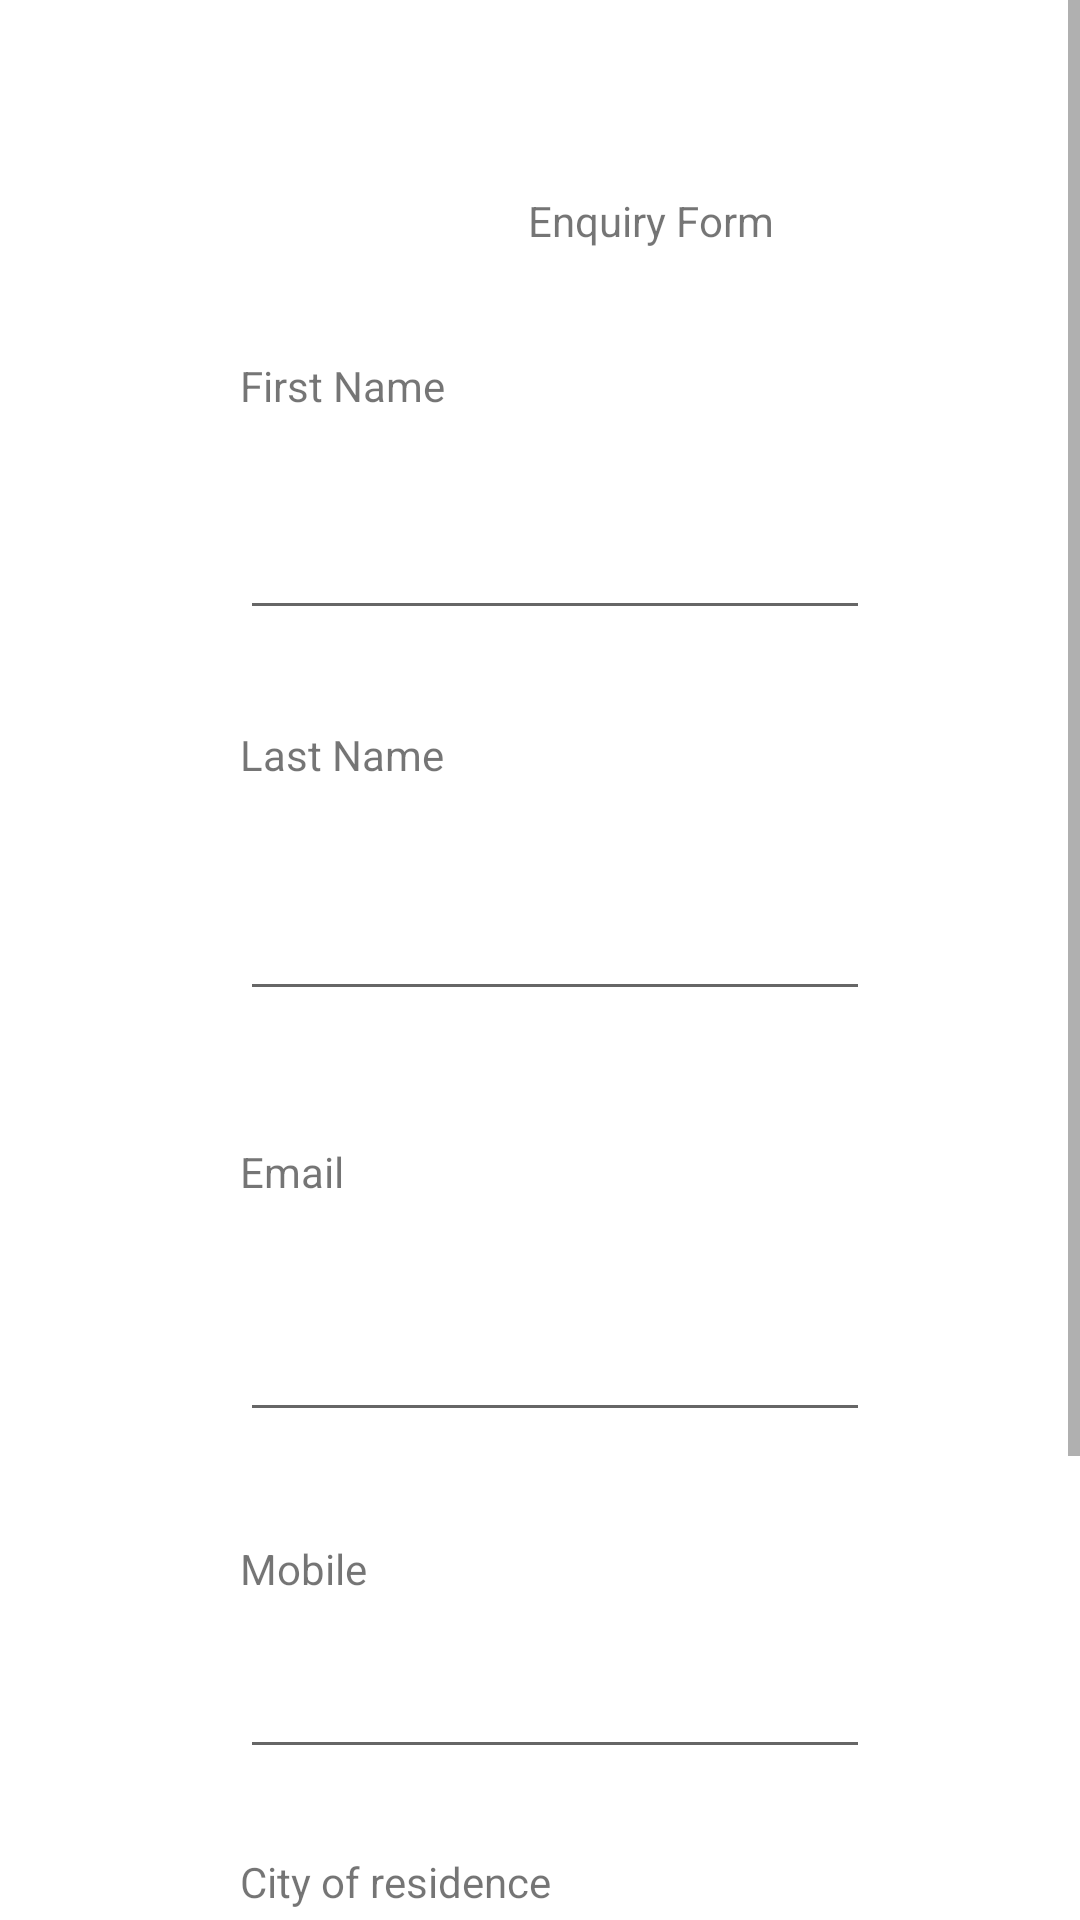

This screen was rendered from an Android layout file. Write that file and the resources it references.
<!-- AndroidManifest.xml: application theme Theme.EEVS -->
<!-- res/layout/activity_requirement.xml -->
<?xml version="1.0" encoding="utf-8"?>
<androidx.constraintlayout.widget.ConstraintLayout xmlns:android="http://schemas.android.com/apk/res/android"
    xmlns:app="http://schemas.android.com/apk/res-auto"
    xmlns:tools="http://schemas.android.com/tools"
    android:layout_width="match_parent"
    android:layout_height="match_parent"
    tools:context=".Requirement">

    <ScrollView
        android:layout_width="match_parent"
        android:layout_height="match_parent">

        

        <androidx.constraintlayout.widget.ConstraintLayout
            android:layout_width="match_parent"
            android:layout_height="match_parent">

            <TextView
                android:id="@+id/textView"
                android:layout_width="wrap_content"
                android:layout_height="wrap_content"
                android:layout_marginStart="176dp"
                android:layout_marginTop="64dp"
                android:text="Enquiry Form"
                app:layout_constraintStart_toStartOf="parent"
                app:layout_constraintTop_toTopOf="parent" />

            <TextView
                android:id="@+id/textView2"
                android:layout_width="wrap_content"
                android:layout_height="wrap_content"
                android:layout_marginStart="80dp"
                android:layout_marginTop="36dp"
                android:text="First Name"
                app:layout_constraintStart_toStartOf="parent"
                app:layout_constraintTop_toBottomOf="@+id/textView" />

            <EditText
                android:id="@+id/editTextTextPersonName2"
                android:layout_width="wrap_content"
                android:layout_height="wrap_content"
                android:layout_marginStart="80dp"
                android:layout_marginTop="24dp"
                android:ems="10"
                android:inputType="textPersonName"
                android:minHeight="48dp"
                android:text=""
                app:layout_constraintStart_toStartOf="parent"
                app:layout_constraintTop_toBottomOf="@+id/textView2" />

            <TextView
                android:id="@+id/textView3"
                android:layout_width="wrap_content"
                android:layout_height="wrap_content"
                android:layout_marginStart="80dp"
                android:layout_marginTop="32dp"
                android:text="Last Name"
                app:layout_constraintStart_toStartOf="parent"
                app:layout_constraintTop_toBottomOf="@+id/editTextTextPersonName2" />

            <EditText
                android:id="@+id/editTextTextPersonName3"
                android:layout_width="wrap_content"
                android:layout_height="wrap_content"
                android:layout_marginStart="80dp"
                android:layout_marginTop="28dp"
                android:ems="10"
                android:inputType="textPersonName"
                android:minHeight="48dp"
                android:text=""
                app:layout_constraintStart_toStartOf="parent"
                app:layout_constraintTop_toBottomOf="@+id/textView3" />

            <TextView
                android:id="@+id/textView4"
                android:layout_width="wrap_content"
                android:layout_height="wrap_content"
                android:layout_marginStart="80dp"
                android:layout_marginTop="44dp"
                android:text="Email"
                app:layout_constraintStart_toStartOf="parent"
                app:layout_constraintTop_toBottomOf="@+id/editTextTextPersonName3" />

            <EditText
                android:id="@+id/editTextTextPersonName4"
                android:layout_width="wrap_content"
                android:layout_height="wrap_content"
                android:layout_marginStart="80dp"
                android:layout_marginTop="36dp"
                android:ems="10"
                android:inputType="textPersonName"
                android:text=""
                app:layout_constraintStart_toStartOf="parent"
                app:layout_constraintTop_toBottomOf="@+id/textView4" />

            <TextView
                android:id="@+id/textView5"
                android:layout_width="wrap_content"
                android:layout_height="wrap_content"
                android:layout_marginStart="80dp"
                android:layout_marginTop="36dp"
                android:text="Mobile"
                app:layout_constraintStart_toStartOf="parent"
                app:layout_constraintTop_toBottomOf="@+id/editTextTextPersonName4" />

            <EditText
                android:id="@+id/editTextTextPersonName5"
                android:layout_width="wrap_content"
                android:layout_height="wrap_content"
                android:layout_marginStart="80dp"
                android:layout_marginTop="16dp"
                android:ems="10"
                android:inputType="textPersonName"
                android:text=""
                app:layout_constraintStart_toStartOf="parent"
                app:layout_constraintTop_toBottomOf="@+id/textView5" />

            <TextView
                android:id="@+id/textView6"
                android:layout_width="wrap_content"
                android:layout_height="19dp"
                android:layout_marginStart="80dp"
                android:layout_marginTop="28dp"
                android:text="City of residence"
                app:layout_constraintStart_toStartOf="parent"
                app:layout_constraintTop_toBottomOf="@+id/editTextTextPersonName5" />

            <EditText
                android:id="@+id/editTextTextPersonName6"
                android:layout_width="wrap_content"
                android:layout_height="wrap_content"
                android:layout_marginStart="80dp"
                android:layout_marginBottom="24dp"
                android:ems="10"
                android:inputType="textPersonName"
                android:text=""
                android:minHeight="48dp"
                app:layout_constraintStart_toStartOf="parent"
                app:layout_constraintTop_toBottomOf="@+id/textView6"
                app:layout_constraintVertical_bias="0.192" />

            <TextView
                android:id="@+id/textView7"
                android:layout_width="wrap_content"
                android:layout_height="19dp"
                android:layout_marginStart="80dp"
                android:layout_marginTop="28dp"
                android:text="Comment"
                app:layout_constraintStart_toStartOf="parent"
                app:layout_constraintTop_toBottomOf="@+id/editTextTextPersonName6" />

            <EditText
                android:id="@+id/editTextTextPersonName7"
                android:layout_width="wrap_content"
                android:layout_height="wrap_content"
                android:layout_marginStart="80dp"
                android:layout_marginBottom="24dp"
                android:ems="10"
                android:inputType="textPersonName"
                android:minHeight="48dp"
                android:text=""

                app:layout_constraintStart_toStartOf="parent"
                app:layout_constraintTop_toBottomOf="@+id/textView7"
                app:layout_constraintVertical_bias="0.608" />

            <Button
                android:id="@+id/button"
                android:layout_width="wrap_content"
                android:layout_height="wrap_content"
                android:layout_marginStart="80dp"
                android:layout_marginBottom="16dp"
                android:text="SUBMIT"
                app:layout_constraintBottom_toBottomOf="parent"
                app:layout_constraintStart_toStartOf="parent"
                app:layout_constraintTop_toBottomOf="@+id/editTextTextPersonName7"
                app:layout_constraintVertical_bias="0.608" />


        </androidx.constraintlayout.widget.ConstraintLayout>
    </ScrollView>

</androidx.constraintlayout.widget.ConstraintLayout>
<!-- resources referenced by this layout -->
<resources>
  <style name="Theme.EEVS" parent="Theme.MaterialComponents.DayNight.DarkActionBar">
          
          <item name="colorPrimary">@color/purple_500</item>
          <item name="colorPrimaryVariant">@color/purple_700</item>
          <item name="colorOnPrimary">@color/white</item>
          
          <item name="colorSecondary">@color/teal_200</item>
          <item name="colorSecondaryVariant">@color/teal_700</item>
          <item name="colorOnSecondary">@color/black</item>
          
          <item name="android:statusBarColor" tools:targetApi="l">?attr/colorPrimaryVariant</item>
          
      </style>
  <color name="purple_500">#0B7DD8</color>
  <color name="purple_700">#323E7E</color>
  <color name="white">#FFFFFFFF</color>
  <color name="teal_200">#FF03DAC5</color>
  <color name="teal_700">#FF018786</color>
  <color name="black">#FF000000</color>
</resources>
